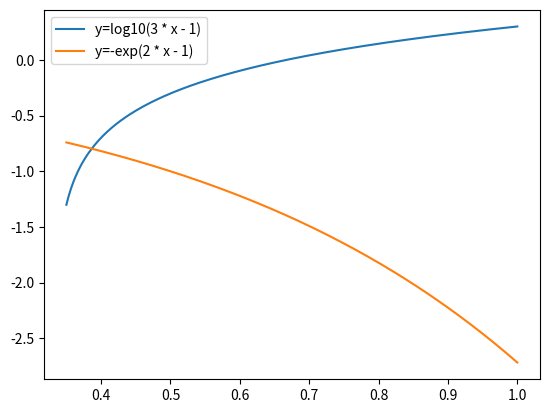

Write the Python code that produced this figure.
import matplotlib.pyplot as plt
import numpy as np
 
def f(x):
    f = np.log10(3 * x - 1) + np.exp(2 * x - 1)
    return f
 
def dfdx(x):
    dfdx = 3 / (np.log(10) * (3 * x - 1)) + 2 * np.exp(2 * x - 1)
    return dfdx
 
def d2fdx2(x):
    d2fdx2 = - 9 / (np.log(10) * (3 * x - 1) ** 2) + 4 * np.exp(2 * x - 1)
    return d2fdx2
 
def chord_tangent_method(left, right, epsilon):
    x_c = x_t = 0
    a_prev = a_next = left
    b_prev = b_next = right
    print(f"f({left})f''({left}) > 0 - {(f(left) * d2fdx2(left)) > 0}")
    print(f"f({right})f''({right}) > 0 - {(f(right) * d2fdx2(right)) > 0}")
    if ((f(left) * d2fdx2(left)) > 0):
        print(f'Неподвижный конец отрезка для метода хорд - {left}')
        while (abs(b_next - a_next) >= epsilon):
            a_next = a_prev - f(a_prev) / dfdx(a_prev)
            b_next = b_prev - (f(b_prev) * (b_prev - a_prev)) / (f(b_prev) - f(a_prev))
            a_prev = a_next
            b_prev = b_next
 
        x_c = b_next 
        x_t = a_next
 
    if ((f(right) * d2fdx2(right)) > 0):
        print(f'Неподвижный конец отрезка для метода хорд - {right}')
        while (abs(a_next - b_next) >= epsilon):
            a_next = a_prev - (f(a_prev) * (b_prev - a_prev)) / (f(b_prev) - f(a_prev))
            b_next = b_prev - f(b_prev) / dfdx(b_prev)
            a_prev = a_next
            b_prev = b_next
 
        x_c = a_next 
        x_t = b_next
 
    return x_c, x_t
 
epsilon = 0.0001
 
x_a = np.linspace(0.35, 1, 200)
plt.plot(x_a, np.log10(3 * x_a - 1), label='y=log10(3 * x - 1)')
plt.plot(x_a, - np.exp(2 * x_a - 1), label='y=-exp(2 * x - 1)')
 
plt.legend()
 
print(f'Корни уравнения log10(3 * x - 1) + exp(2 * x - 1) = 0 с точностью epsilon = {epsilon}:')
 
print(f'Первый корень:')
x_c, x_t = chord_tangent_method(0.35, 0.75, epsilon)
print(f'Приближение по методу касательных: {x_t}')

 

 
plt.show()